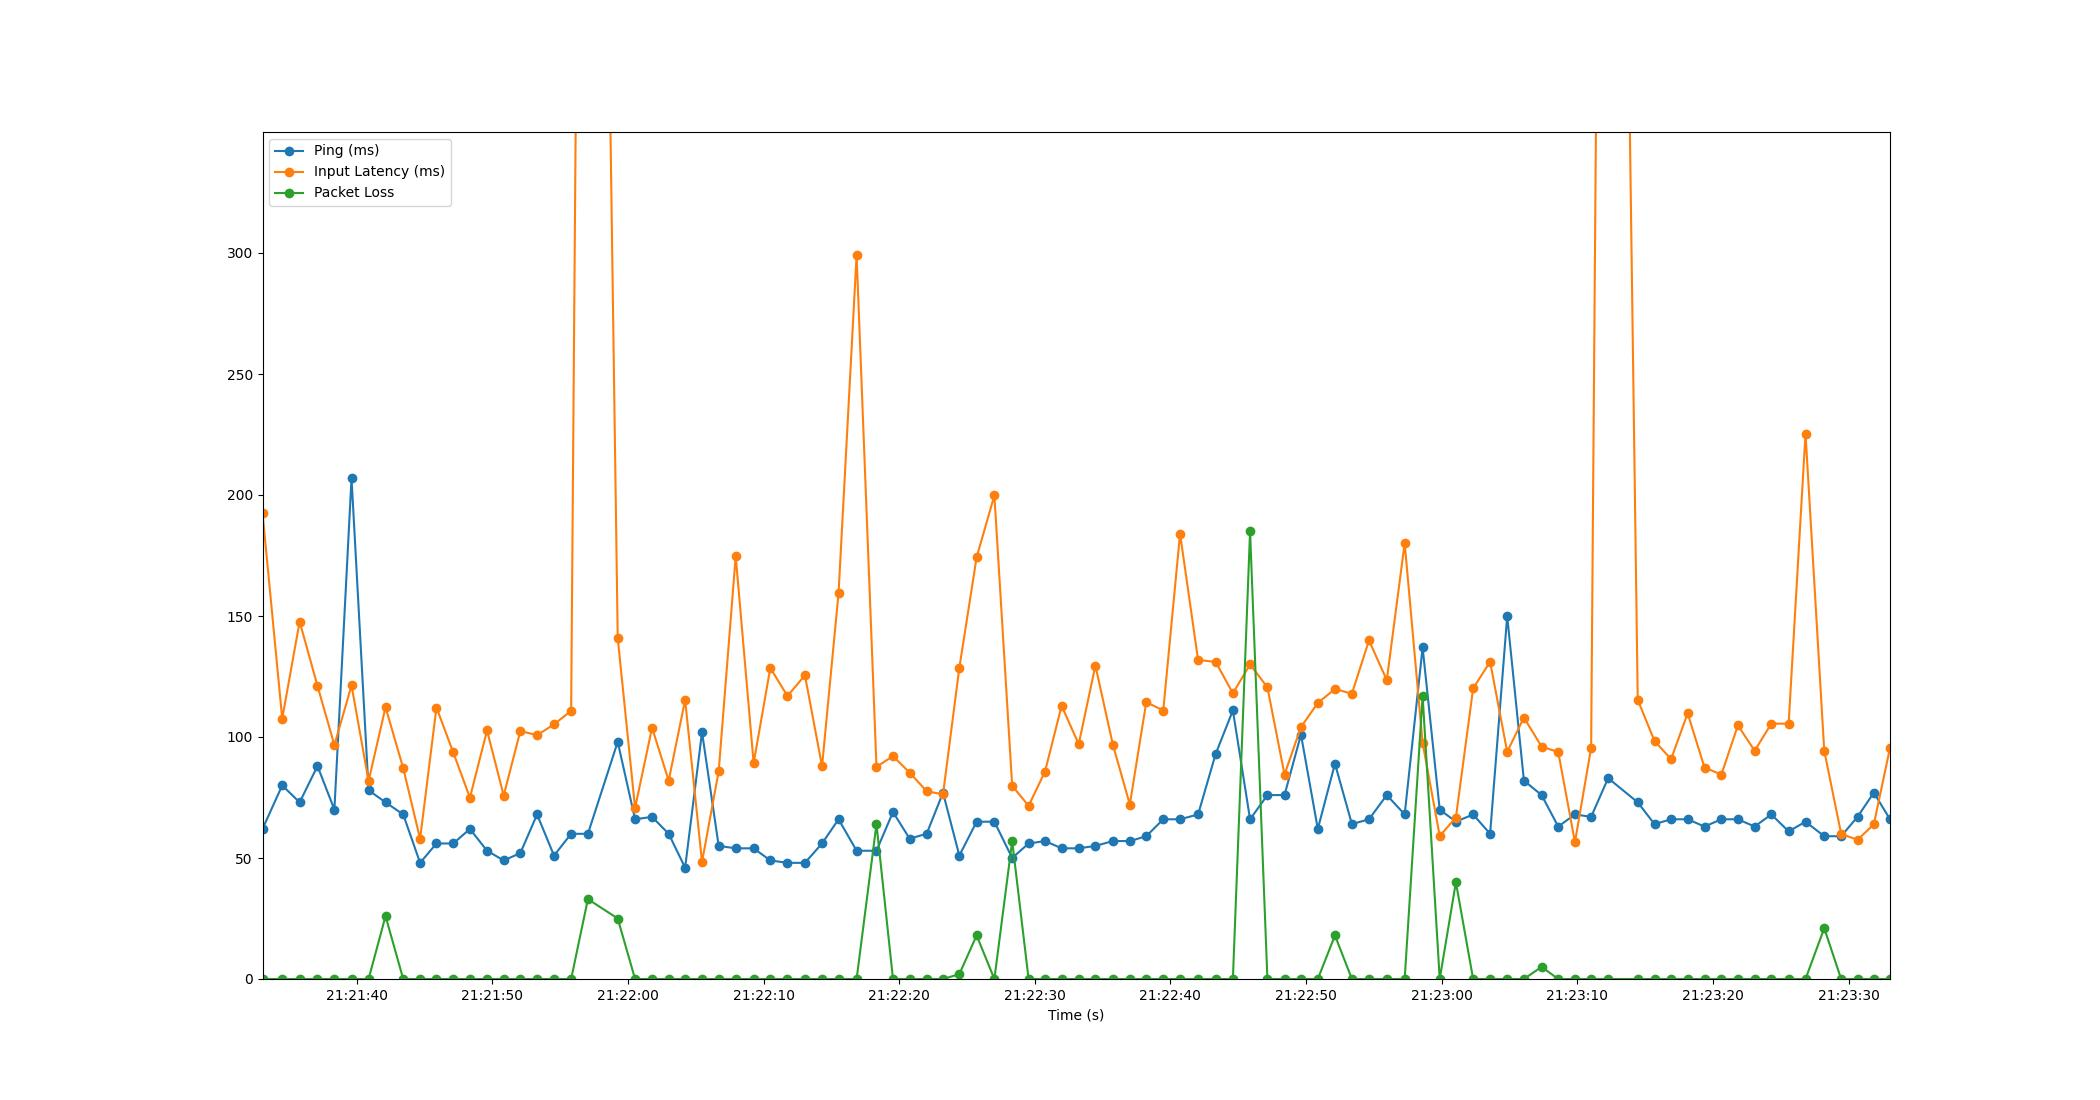

The file beside this chart, header and first rows:
Time, Timestamp, Ping, Packet Loss, Input Latency
4.291534423828125e-06, 2023-07-19 21:21:33.058050, 62, 0, 192.6
1.454, 2023-07-19 21:21:34.511990, 80, 0, 107.6
2.739, 2023-07-19 21:21:35.797189, 73, 0, 147.7
4.055, 2023-07-19 21:21:37.113126, 88, 0, 121.1
5.301, 2023-07-19 21:21:38.358657, 70, 0, 96.68
6.564, 2023-07-19 21:21:39.622279, 207, 0, 121.3
7.822, 2023-07-19 21:21:40.880166, 78, 0, 81.85
9.072, 2023-07-19 21:21:42.130223, 73, 26, 112.3
10.38, 2023-07-19 21:21:43.433132, 68, 0, 87.14
11.62, 2023-07-19 21:21:44.678295, 48, 0, 57.89
12.83, 2023-07-19 21:21:45.884698, 56, 0, 112.2
14.06, 2023-07-19 21:21:47.121180, 56, 0, 93.64
15.29, 2023-07-19 21:21:48.352132, 62, 0, 74.92
16.56, 2023-07-19 21:21:49.613195, 53, 0, 102.7
17.78, 2023-07-19 21:21:50.842531, 49, 0, 75.82
19.01, 2023-07-19 21:21:52.068534, 52, 0, 102.5
20.25, 2023-07-19 21:21:53.303479, 68, 0, 100.8
21.49, 2023-07-19 21:21:54.551395, 51, 0, 105.2
22.76, 2023-07-19 21:21:55.814808, 60, 0, 110.8
23.99, 2023-07-19 21:21:57.051183, 60, 33, 1003
26.19, 2023-07-19 21:21:59.249186, 98, 25, 140.9
27.47, 2023-07-19 21:22:00.528821, 66, 0, 70.68
28.72, 2023-07-19 21:22:01.781381, 67, 0, 103.9
29.95, 2023-07-19 21:22:03.006246, 60, 0, 81.96
31.16, 2023-07-19 21:22:04.218698, 46, 0, 115.3
32.41, 2023-07-19 21:22:05.465223, 102, 0, 48.36
33.64, 2023-07-19 21:22:06.693126, 55, 0, 85.85
34.89, 2023-07-19 21:22:07.948464, 54, 0, 174.8
36.21, 2023-07-19 21:22:09.270771, 54, 0, 89.21
37.44, 2023-07-19 21:22:10.500398, 49, 0, 128.5
38.71, 2023-07-19 21:22:11.764565, 48, 0, 116.9
39.99, 2023-07-19 21:22:13.052060, 48, 0, 125.5
41.26, 2023-07-19 21:22:14.314781, 56, 0, 87.9
42.48, 2023-07-19 21:22:15.533183, 66, 0, 159.6
43.8, 2023-07-19 21:22:16.862878, 53, 0, 299.1
45.27, 2023-07-19 21:22:18.328250, 53, 64, 87.69
46.49, 2023-07-19 21:22:19.545174, 69, 0, 92.09
47.72, 2023-07-19 21:22:20.773222, 58, 0, 85.27
48.97, 2023-07-19 21:22:22.027574, 60, 0, 77.61
50.18, 2023-07-19 21:22:23.233187, 77, 0, 76.3
51.38, 2023-07-19 21:22:24.437024, 51, 2, 128.6
52.65, 2023-07-19 21:22:25.711934, 65, 18, 174.2
53.96, 2023-07-19 21:22:27.021154, 65, 0, 199.9
55.28, 2023-07-19 21:22:28.334731, 50, 57, 79.83
56.49, 2023-07-19 21:22:29.544534, 56, 0, 71.57
57.69, 2023-07-19 21:22:30.752663, 57, 0, 85.69
58.92, 2023-07-19 21:22:31.978490, 54, 0, 112.9
60.18, 2023-07-19 21:22:33.238892, 54, 0, 97.05
61.41, 2023-07-19 21:22:34.469232, 55, 0, 129.5
62.7, 2023-07-19 21:22:35.757712, 57, 0, 96.85
63.95, 2023-07-19 21:22:37.008610, 57, 0, 72.09
65.16, 2023-07-19 21:22:38.220089, 59, 0, 114.4
66.41, 2023-07-19 21:22:39.472799, 66, 0, 110.9
67.65, 2023-07-19 21:22:40.712635, 66, 0, 184
68.98, 2023-07-19 21:22:42.041043, 68, 0, 131.8
70.28, 2023-07-19 21:22:43.336732, 93, 0, 131
71.55, 2023-07-19 21:22:44.606704, 111, 0, 118.1
72.82, 2023-07-19 21:22:45.873975, 66, 185, 130
74.09, 2023-07-19 21:22:47.152543, 76, 0, 120.5
75.35, 2023-07-19 21:22:48.412747, 76, 0, 84.48
... 35 more rows
